Image classification data set "dataset_split" (ISABELUNA16/Yolo11_ComputerVision_BananaRipenessClassifier on GitHub). Class labels (4): green, overripe, ripe, semi-ripe.

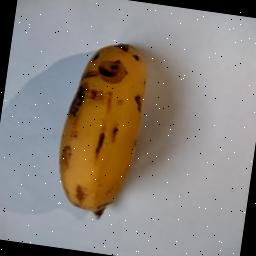
Label: ripe

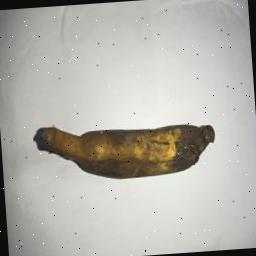
Label: overripe

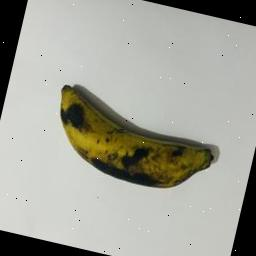
Label: overripe

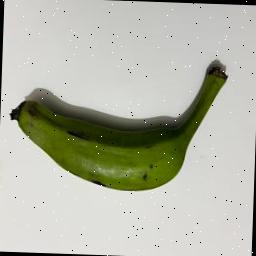
Label: green

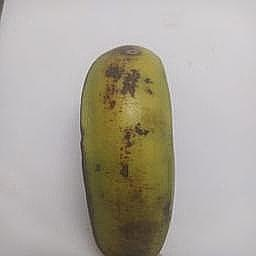
Label: semi-ripe

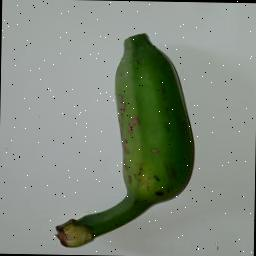
Label: green
